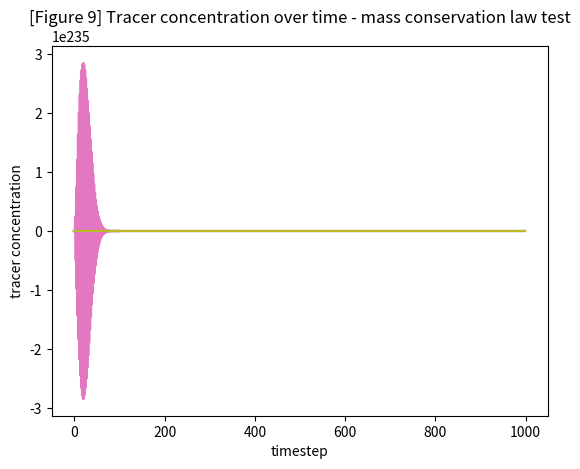

Here is the Python script that generated this plot:
import numpy as np
import matplotlib.pyplot as plt
from math import pow

length = 100
width = 5
depth = 1
injection_point = 10
measurment_point = 90
tracer_amount = 1  # kg

U = 0.1  # m/s
D = 0.01  # m^2/delta

time = 1000  # s
dt = 1
dx = 1
nt = time // dt
nx = length // dx


def simulation(U, D):
    Ca = U * dt / dx
    Cd = D * dt / pow(dx, 2)

    c = np.zeros((nt, nx))

    for x in range(nx):
        if x == injection_point:
            c[0, x] = tracer_amount / (dx * width * depth)
        else:
            c[0, x] = 0

    for t in range(nt - 1):
        for x in range(2, nx - 1):
            component1 = (Cd * (1 - Ca) - Ca / 6 * (pow(Ca, 2) - 3 * Ca + 2)) * c[t, x + 1]
            component2 = (Cd * (2 - 3 * Ca) - Ca / 2 * (pow(Ca, 2) - 2 * Ca - 1)) * c[t, x]
            component3 = (Cd * (1 - 3 * Ca) - Ca / 2 * (pow(Ca, 2) - Ca - 2)) * c[t, x - 1]
            component4 = (Cd * Ca + Ca / 6 * (pow(Ca, 2) - 1)) * c[t, x - 2]
            c[t + 1, x] = c[t, x] + component1 - component2 + component3 + component4
    return c

def simulation_mass_conservation(U, D):
    Ca = U * dt / dx
    Cd = D * dt / pow(dx, 2)
    c = np.zeros((nt, nx))

    for x in range(nx):
        if x == injection_point:
            c[0, x] = tracer_amount / (dx * width * depth)
        else:
            c[0, x] = 0

    total_mass = np.zeros(nt)
    for t in range(nt - 1):
        for x in range(2, nx - 1):
            component1 = (Cd * (1 - Ca) - Ca / 6 * (pow(Ca, 2) - 3 * Ca + 2)) * c[t, x + 1]
            component2 = (Cd * (2 - 3 * Ca) - Ca / 2 * (pow(Ca, 2) - 2 * Ca - 1)) * c[t, x]
            component3 = (Cd * (1 - 3 * Ca) - Ca / 2 * (pow(Ca, 2) - Ca - 2)) * c[t, x - 1]
            component4 = (Cd * Ca + Ca / 6 * (pow(Ca, 2) - 1)) * c[t, x - 2]
            c[t + 1, x] = c[t, x] + component1 - component2 + component3 + component4
        total_mass[t] = sum(c[t, :])
    return total_mass

c = simulation(U, D)

plt.plot(range(nx), c[0, :])
plt.title('[Figure 1] Temporal evolution of tracer concentration - beginning of simulation')
plt.xlabel('step')
plt.ylabel('c(t)')
plt.show()

plt.plot(range(nx), c[500, :])
plt.title('[Figure 2] Temporal evolution of tracer concentration - middle of simulation')
plt.xlabel('step')
plt.ylabel('c(t)')
plt.show()

plt.plot(range(nx), c[nt - 1, :])
plt.title('[Figure 3] Temporal evolution of tracer concentration - end of simulation')
plt.xlabel('step')
plt.ylabel('c(t)')
plt.show()
#
plt.plot(range(nt), c[:, 20])
plt.title('[Figure 4] Spacial evolution of tracer concentration - beginning of simulation')
plt.xlabel('step')
plt.ylabel('c(x)')
plt.show()

plt.plot(range(nt), c[:, 50])
plt.title('[Figure 5] Spacial evolution of tracer concentration - middle of simulation')
plt.xlabel('step')
plt.ylabel('c(x)')
plt.show()

plt.plot(range(nt), c[:, nx - 2])
plt.title('[Figure 6] Spacial evolution of tracer concentration - end of simulation')
plt.xlabel('step')
plt.ylabel('c(x)')
plt.show()

# Numerical stability
c = simulation(0.001, 1)
plt.plot(range(nx), c[500, :])
plt.title('[Figure 7] Temporal evolution - testing numerical stability for U=%f and D=%d' % (0.001, 1))
plt.xlabel('step')
plt.ylabel('c(t)')
plt.show()

c = simulation(3, 10)
plt.plot(range(nx), c[50, :])
plt.title('[Figure 8] Temporal evolution - testing numerical stability for U=%d and D=%d' % (3, 10))
plt.xlabel('step')
plt.ylabel('c(t)')
plt.show()

# Constant amount

total_mass = simulation_mass_conservation(U, D)
plt.plot(range(nt), total_mass)
plt.title('[Figure 9] Tracer concentration over time - mass conservation law test')
plt.xlabel('timestep')
plt.ylabel('tracer concentration')
plt.show()


